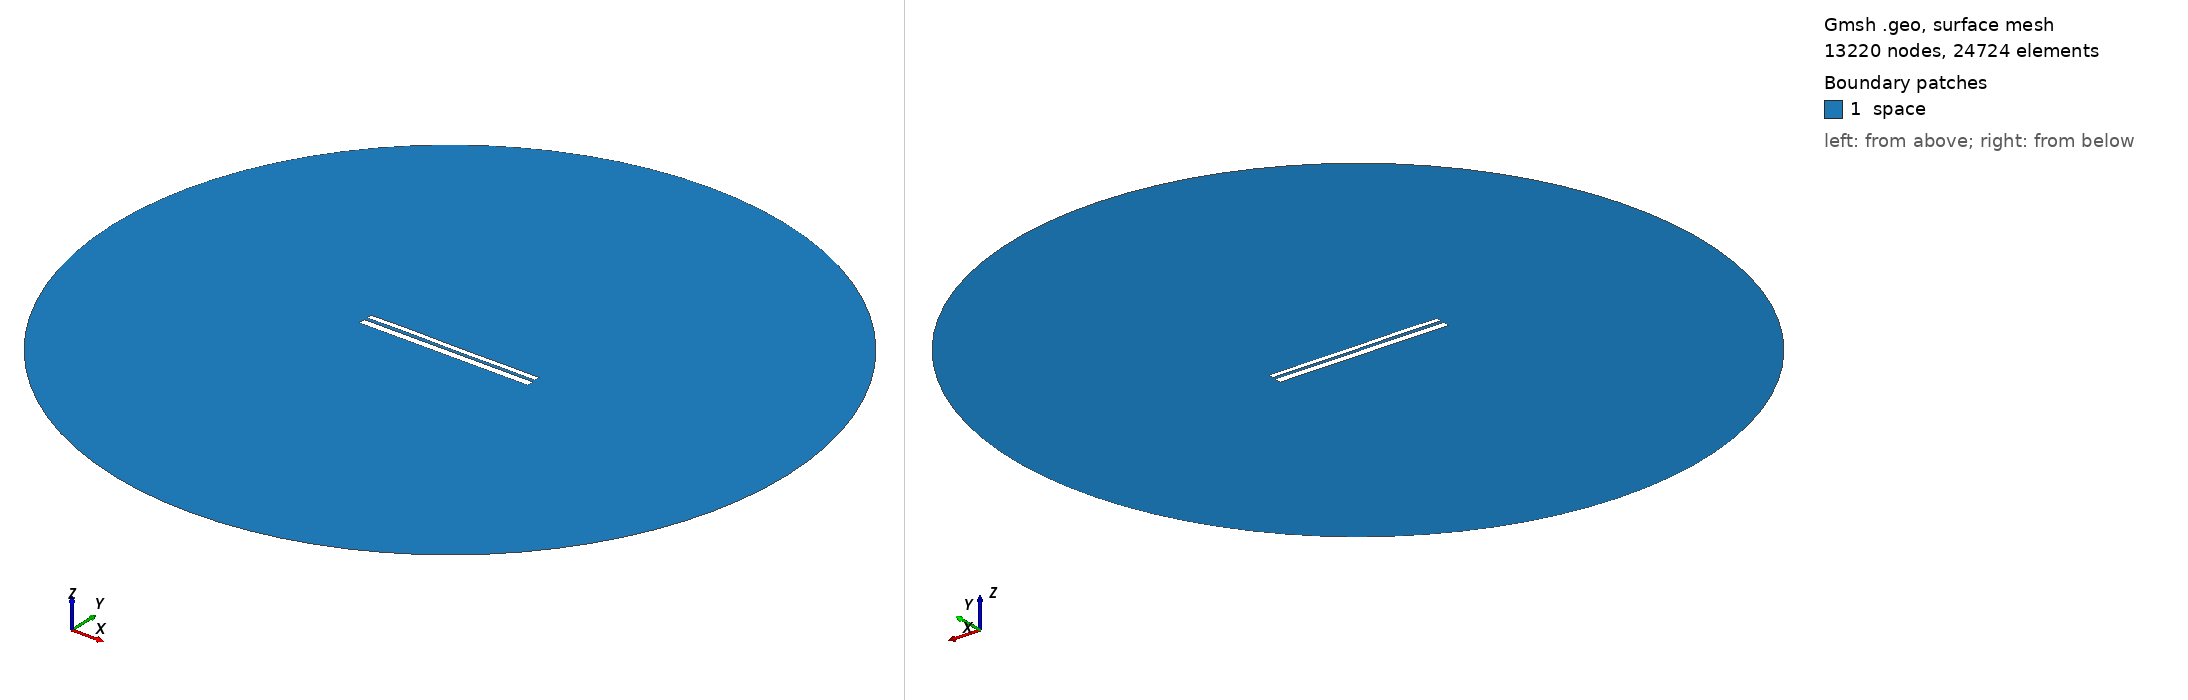

Gmsh geometry script, surface-meshed: 13220 nodes, 24724 surface elements. Boundary patches (legend numbers): 1 space. Left view from above one corner, right view from below the opposite corner. Legend entries are the model's physical surfaces. The drawing asked Gmsh for element sizes between 1% and 20% of the model's largest extent; the script's own settings can give other sizes.

=== 9569.geo (drawn) ===
//---------------------------------------
// Geometry kernel
//---------------------------------------

SetFactory("OpenCASCADE");



//---------------------------------------
// Parameters of the geometry
//---------------------------------------

// Overetch of the upper plate
overetch = 0.375;

// Distance between the plates
distance = 1.5;

// Discretization over the x axis (for the deformation)
nx = 50; 

// Length of the plate
L = 100 - overetch; 

// Number of modes
n = 4; 

// 1st mode coefficient
coeff(1) = -0.075;
beta(1) = 0.596864 * 3.1415926535 / L;

// 2nd mode coefficient
coeff(2) = 0.0;
beta(2) = 1.49418 * 3.1415926535 / L;

// 3rd mode coefficient
coeff(3) = 0.07499999999999998;
beta(3) = 2.50025 * 3.1415926535 / L;

// 4th mode coefficient
coeff(4) = 0.07499999999999998;
beta(4) = 3.49999 * 3.1415926535 / L;



//---------------------------------------
// Upper plate (deformed rectangle)
//---------------------------------------

// Coordiantes of the upper plate
xmin = -50;
xmax = 50 - overetch;

// Height of the upper plate
yheight = 4 - 2 * overetch;

// Indexes of the points
UpperID[] = {};
LowerID[] = {};
LeftID[] = {};
RightID[] = {};

// Point index
p = 1;

// Horizontal edges
For i In {1:nx}
    x = xmin + (i-1)*(xmax - xmin)/(nx-1);

    y_bottom = distance / 2 + overetch;
    For j In {1:n}
        C = (Cosh(beta(j)*L) + Cos(beta(j)*L)) / (Sinh(beta(j)*L) + Sin(beta(j)*L));
        y_bottom  = y_bottom + coeff(j) * (Cosh(beta(j)*(x+50)) - Cos(beta(j)*(x+50)) - C * (Sinh(beta(j)*(x+50)) - Sin(beta(j)*(x+50))));
    EndFor

    y_top = y_bottom + yheight;

    Point(p) = {x, y_top, 0, 1.0};
    UpperID[i] = p;
    p = p + 1;

    Point(p) = {x, y_bottom, 0, 1.0};
    LowerID[i] = p;
    p = p + 1;
EndFor

// Create point lists
UpperPts[] = {}; LowerPts[] = {};
For i In {1:nx}
  UpperPts[] += {UpperID[i]};
  LowerPts[] += {LowerID[i]};
EndFor

// Build splines
Spline(1) = {UpperPts[]};
Spline(2) = {LowerPts[]};
Line(3) = {LowerPts[nx-1], UpperPts[nx-1]};
Line(4) = {LowerPts[0], UpperPts[0]};

// Build the plane surface
Curve Loop(1) = {2, 3, -1, -4};
Plane Surface(1) = {1};



//---------------------------------------
// Lower plate (rectangle)
//---------------------------------------

// Vertices
Point(1001) = {-50, -1, 0, 1.0};
Point(1002) = { 50, -1, 0, 1.0};
Point(1003) = { 50,  -5, 0, 1.0};
Point(1004) = {-50,  -5, 0, 1.0};

// Edges
Line(5) = {1001, 1002};
Line(6) = {1002, 1003};
Line(7) = {1003, 1004};
Line(8) = {1004, 1001};

// Plane surface
Line Loop(2) = {5, 6, 7, 8};
Plane Surface(2) = {2}; 



//---------------------------------------
// Outer (fictious) boundary
//---------------------------------------

// Points
Point(1005) = {0, 0, 0};       // Center
Point(1006) = {200, 0, 0};     // Start point
Point(1007) = {0, 200, 0};     // 90 degrees
Point(1008) = {-200, 0, 0};    // 180 degrees
Point(1009) = {0, -200, 0};    // 270 degrees

// Circle arcs (each needs start, center, end)
Circle(9) = {1006, 1005, 1007};
Circle(10) = {1007, 1005, 1008};
Circle(11) = {1008, 1005, 1009};
Circle(12) = {1009, 1005, 1006};

// Plane surface for the entire domain
Curve Loop(3) = {9, 10, 11, 12};
Surface(3) = {3};

// Subtract the plates from the whole domain to obtain the actual domain where we want to solve the equations
BooleanDifference{ Surface{3}; Delete; }{ Surface{1}; Surface{2}; Delete; }




//---------------------------------------
// Transfinite Lines/Curves
//---------------------------------------

// Set the number of points on the boundaries
r = 7;

// Plates
Transfinite Curve {1, 2} = 50*r Using Progression 1;
Transfinite Curve {3, 4} = 2*r Using Progression 1;
Transfinite Line {5, 7} = 50*r Using Progression 1;
Transfinite Line {6, 8} = 2*r Using Progression 1;

// Outer boundary
Transfinite Line {9, 10, 11, 12} = 20 Using Progression 1;



//---------------------------------------
// Physical groups
//---------------------------------------                

// Physical curves (boundaries)
Physical Line("force_segment", 10) = {2};
Physical Line("upper_plate", 11) = {1, 3, 4};
Physical Line("lower_plate", 12) = {5, 6, 7, 8};
Physical Line("boundary", 20) = {9, 10, 11, 12};

// Physical Surfaces
Physical Surface("space", 30) = {3};



//---------------------------------------
// 6. Generate the Mesh
//---------------------------------------

// 2D mesh generation
Mesh 2;
